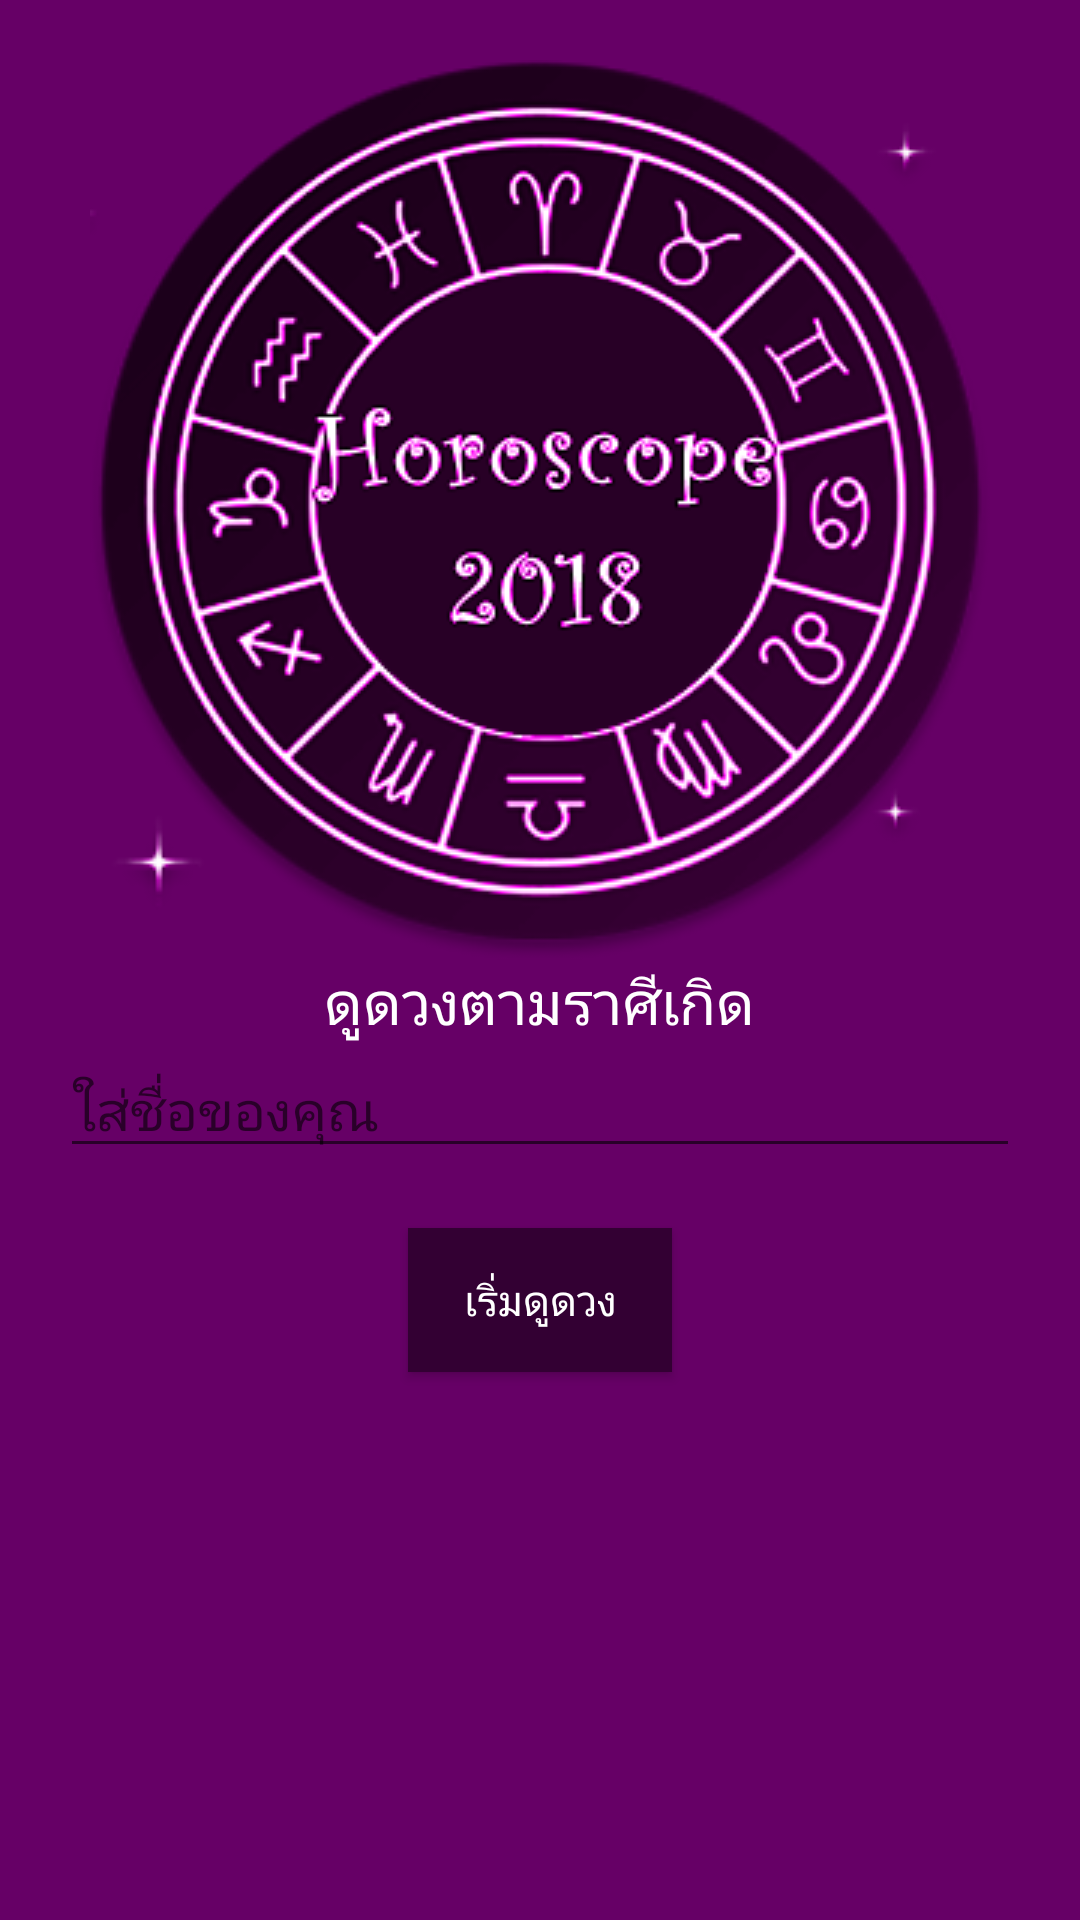

The Android layout XML behind this screen, and the referenced resources:
<!-- AndroidManifest.xml: application theme AppTheme -->
<!-- res/layout/activity_main.xml -->
<?xml version="1.0" encoding="utf-8"?>
<LinearLayout xmlns:android="http://schemas.android.com/apk/res/android"
    xmlns:app="http://schemas.android.com/apk/res-auto"
    xmlns:tools="http://schemas.android.com/tools"
    android:layout_width="match_parent"
    android:layout_height="match_parent"
    android:orientation="vertical"
    android:padding="20dp"
    android:background="#660066"
    tools:context="com.example.winner.AppHoro2018.MainActivity">

    <ImageView
        android:id="@+id/imageView"
        android:layout_width="match_parent"
        android:layout_height="wrap_content"
        app:srcCompat="@drawable/horo2018" />

    <TextView
        android:id="@+id/text"
        android:layout_width="wrap_content"
        android:layout_height="wrap_content"
        android:layout_centerHorizontal="true"
        android:layout_centerVertical="true"
        android:layout_gravity="center"
        android:text="ดูดวงตามราศีเกิด"
        android:textColor="#ffffff"
        android:textSize="20sp" />

    <EditText
        android:layout_height="wrap_content"
        android:layout_width="match_parent"
        android:layout_gravity="center"
        android:hint="ใส่ชื่อของคุณ"
        android:textColor="#ffffff"
        android:id="@+id/input"/>



    <Button
        android:id="@+id/btn_intent"
        android:layout_below="@+id/text"
        android:layout_centerHorizontal="true"
        android:text="เริ่มดูดวง"
        android:background="#330033"
        android:layout_marginTop="20dp"
        android:textColor="#ffffff"
        android:layout_width="wrap_content"
        android:layout_height="wrap_content"
        android:layout_gravity="center"

        />

</LinearLayout>
<!-- resources referenced by this layout -->
<resources>
  <!-- drawable horo2018: png bitmap (drawable, 60872 bytes) -->
  <style name="AppTheme" parent="Theme.AppCompat.Light.DarkActionBar">
      
      <item name="colorPrimary">@color/colorPrimary</item>
      <item name="colorPrimaryDark">@color/colorPrimaryDark</item>
      <item name="colorAccent">@color/colorAccent</item>
  </style>
  <!-- not gathered from this repository: default colours our renderer supplied (Android Studio template values) -->
  <color name="colorPrimary">#FF6200EE</color>
  <color name="colorPrimaryDark">#FF3700B3</color>
  <color name="colorAccent">#FF03DAC5</color>
</resources>
